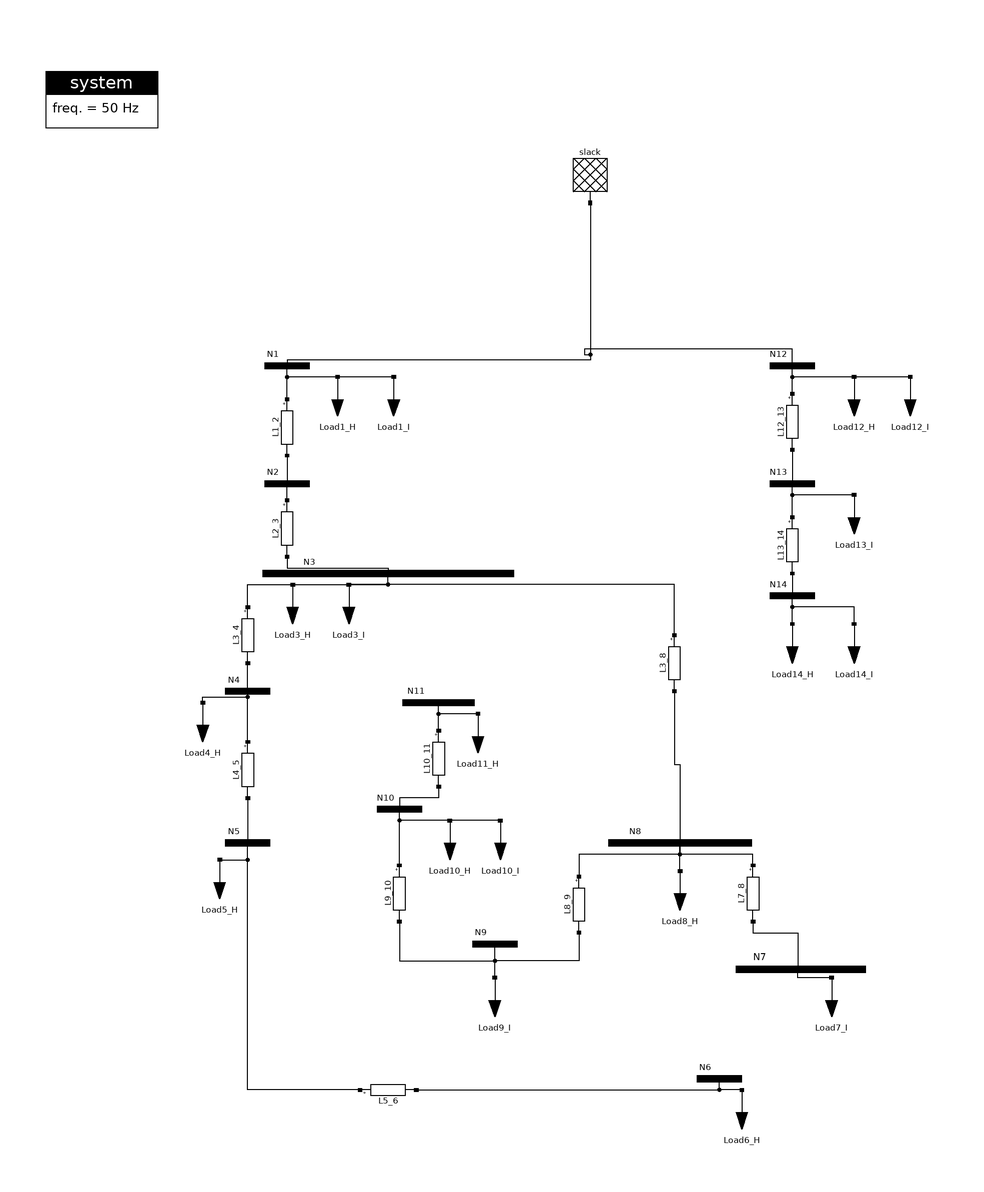

The Modelica model whose source follows is shown above as a component diagram (icons at their Placement, wires along their Line points).

model CIGRE_MV_PQLoadNormProfilesNoTransformer
  final parameter String LoadProfileFileH = Modelica.Utilities.Files.loadResource("modelica://ModPowerSystems/../ExampleSimulationData/LoadNormProfile_H.txt");
  final parameter String LoadProfileNameH = "loadH";
  final parameter String LoadProfileFileI = Modelica.Utilities.Files.loadResource("modelica://ModPowerSystems/../ExampleSimulationData/LoadNormProfile_I.txt");
  final parameter String LoadProfileNameI = "loadI";

  Slack.Slack slack(Vnom=20e3)
    annotation (Placement(transformation(extent={{24,224},{44,204}})));
  Connections.BusBar N1(Vnom=20e3)
    annotation (Placement(transformation(
        extent={{-10,-10},{10,10}},
        rotation=0,
        origin={-74,146})));
  Connections.BusBar N2(Vnom=20e3)
    annotation (Placement(transformation(
        extent={{-10,-10},{10,10}},
        rotation=0,
        origin={-74,104})));
  Connections.BusBar N3(Vnom=20e3)
    annotation (Placement(transformation(
        extent={{-56,-10},{56,10}},
        rotation=0,
        origin={-38,72})));
  Connections.BusBar N4(Vnom=20e3)
    annotation (Placement(transformation(
        extent={{-10,-10},{10,10}},
        rotation=0,
        origin={-88,30})));
  Connections.BusBar N5(Vnom=20e3)
    annotation (Placement(transformation(
        extent={{-10,-10},{10,10}},
        rotation=0,
        origin={-88,-24})));
  Connections.BusBar N6(Vnom=20e3)
    annotation (Placement(transformation(
        extent={{-10,-10},{10,10}},
        rotation=0,
        origin={80,-108})));
  Connections.BusBar N7(Vnom=20e3)
    annotation (Placement(transformation(
        extent={{-29,-11},{29,11}},
        rotation=0,
        origin={109,-69})));
  Connections.BusBar N8(Vnom=20e3)
    annotation (Placement(transformation(
        extent={{-32,-10},{32,10}},
        rotation=0,
        origin={66,-24})));
  Connections.BusBar N9(Vnom=20e3)
    annotation (Placement(transformation(
        extent={{-10,-10},{10,10}},
        rotation=0,
        origin={0,-60})));
  Connections.BusBar N10(Vnom=20e3)
    annotation (Placement(transformation(
        extent={{-10,-10},{10,10}},
        rotation=0,
        origin={-34,-12})));
  Connections.BusBar N11(Vnom=20e3)
    annotation (Placement(transformation(
        extent={{-16,-10},{16,10}},
        rotation=0,
        origin={-20,26})));
  Connections.BusBar N12(Vnom=20e3)
    annotation (Placement(transformation(
        extent={{-10,-10},{10,10}},
        rotation=0,
        origin={106,146})));
  Connections.BusBar N13(Vnom=20e3)
    annotation (Placement(transformation(
        extent={{-10,-10},{10,10}},
        rotation=0,
        origin={106,104})));
  Connections.BusBar N14(Vnom=20e3)
    annotation (Placement(transformation(
        extent={{-10,-10},{10,10}},
        rotation=0,
        origin={106,64})));
  Loads.PQLoadNormProfile Load1_H(
    profileFileName=LoadProfileFileH,
    profileName=LoadProfileNameH,
    Vnom=20e3,
    Pnom=15e6,
    Qnom=3.1e6) annotation (Placement(transformation(
        extent={{-10,-10},{10,10}},
        rotation=0,
        origin={-56,132})));
  Loads.PQLoadNormProfile Load1_I(
    profileFileName=LoadProfileFileI,
    profileName=LoadProfileNameI,
    Vnom=20e3,
    Pnom=5e6,
    Qnom=1e6) annotation (Placement(transformation(
        extent={{-10,-10},{10,10}},
        rotation=0,
        origin={-36,132})));
  Loads.PQLoadNormProfile Load3_H(
    profileFileName=LoadProfileFileH,
    profileName=LoadProfileNameH,
    Vnom=20e3,
    Pnom=0.276e6,
    Qnom=0.69e6) annotation (Placement(transformation(
        extent={{-10,-10},{10,10}},
        rotation=0,
        origin={-72,58})));
  Loads.PQLoadNormProfile Load3_I(
    profileFileName=LoadProfileFileI,
    profileName=LoadProfileNameI,
    Vnom=20e3,
    Pnom=0.224e6,
    Qnom=0.139e6) annotation (Placement(transformation(
        extent={{-10,-10},{10,10}},
        rotation=0,
        origin={-52,58})));
  Loads.PQLoadNormProfile Load4_H(
    profileFileName=LoadProfileFileH,
    profileName=LoadProfileNameH,
    Vnom=20e3,
    Pnom=0.432e6,
    Qnom=0.108e6) annotation (Placement(transformation(
        extent={{-10,-10},{10,10}},
        rotation=0,
        origin={-104,16})));
  Loads.PQLoadNormProfile Load6_H(
    profileFileName=LoadProfileFileH,
    profileName=LoadProfileNameH,
    Vnom=20e3,
    Pnom=0.550e6,
    Qnom=0.138e6) annotation (Placement(transformation(
        extent={{-10,-10},{10,10}},
        rotation=0,
        origin={88,-122})));
  Loads.PQLoadNormProfile Load7_I(
    profileFileName=LoadProfileFileI,
    profileName=LoadProfileNameI,
    Vnom=20e3,
    Pnom=0.077e6,
    Qnom=0.048e6) annotation (Placement(transformation(
        extent={{-10,-10},{10,10}},
        rotation=0,
        origin={120,-82})));
  Loads.PQLoadNormProfile Load8_H(
    profileFileName=LoadProfileFileH,
    profileName=LoadProfileNameH,
    Vnom=20e3,
    Pnom=0.588e6,
    Qnom=0.147e6) annotation (Placement(transformation(
        extent={{-10,-10},{10,10}},
        rotation=0,
        origin={66,-44})));
  Loads.PQLoadNormProfile Load9_I(
    profileFileName=LoadProfileFileI,
    profileName=LoadProfileNameI,
    Vnom=20e3,
    Pnom=0.574e6,
    Qnom=0.356e6) annotation (Placement(transformation(
        extent={{-10,-10},{10,10}},
        rotation=0,
        origin={0,-82})));
  Loads.PQLoadNormProfile Load10_H(
    profileFileName=LoadProfileFileH,
    profileName=LoadProfileNameH,
    Vnom=20e3,
    Pnom=0.477e6,
    Qnom=0.12e6) annotation (Placement(transformation(
        extent={{-10,-10},{10,10}},
        rotation=0,
        origin={-16,-26})));
  Loads.PQLoadNormProfile Load10_I(
    profileFileName=LoadProfileFileI,
    profileName=LoadProfileNameI,
    Vnom=20e3,
    Pnom=0.068e6,
    Qnom=0.042e6) annotation (Placement(transformation(
        extent={{-10,-10},{10,10}},
        rotation=0,
        origin={2,-26})));
  Loads.PQLoadNormProfile Load11_H(
    profileFileName=LoadProfileFileH,
    profileName=LoadProfileNameH,
    Vnom=20e3,
    Pnom=0.331e6,
    Qnom=0.083e6) annotation (Placement(transformation(
        extent={{-10,-10},{10,10}},
        rotation=0,
        origin={-6,12})));
  Loads.PQLoadNormProfile Load12_H(
    profileFileName=LoadProfileFileH,
    profileName=LoadProfileNameH,
    Vnom=20e3,
    Pnom=15e6,
    Qnom=3e6) annotation (Placement(transformation(
        extent={{-10,-10},{10,10}},
        rotation=0,
        origin={128,132})));
  Loads.PQLoadNormProfile Load12_I(
    profileFileName=LoadProfileFileI,
    profileName=LoadProfileNameI,
    Vnom=20e3,
    Pnom=5e6,
    Qnom=1.7e6) annotation (Placement(transformation(
        extent={{-10,-10},{10,10}},
        rotation=0,
        origin={148,132})));
  Loads.PQLoadNormProfile Load13_I(
    profileFileName=LoadProfileFileI,
    profileName=LoadProfileNameI,
    Vnom=20e3,
    Pnom=0.032e6,
    Qnom=0.02e6) annotation (Placement(transformation(
        extent={{-10,-10},{10,10}},
        rotation=0,
        origin={128,90})));
  Loads.PQLoadNormProfile Load14_H(
    profileFileName=LoadProfileFileH,
    profileName=LoadProfileNameH,
    Vnom=20e3,
    Pnom=0.207e6,
    Qnom=0.052e6) annotation (Placement(transformation(
        extent={{-10,-10},{10,10}},
        rotation=0,
        origin={106,44})));
  Loads.PQLoadNormProfile Load14_I(
    profileFileName=LoadProfileFileI,
    profileName=LoadProfileNameI,
    Vnom=20e3,
    Pnom=0.33e6,
    Qnom=0.205e6) annotation (Placement(transformation(
        extent={{-10,-10},{10,10}},
        rotation=0,
        origin={128,44})));
  Loads.PQLoadNormProfile Load5_H(
    profileFileName=LoadProfileFileH,
    profileName=LoadProfileNameH,
    Vnom=20e3,
    Pnom=0.725e6,
    Qnom=0.182e6) annotation (Placement(transformation(
        extent={{-10,-10},{10,10}},
        rotation=0,
        origin={-98,-40})));
  Connections.PiLine L1_2(
    length=2.82,
    r=0.579,
    x=0.367,
    b=49.914e-6) annotation (Placement(transformation(
        extent={{10,-10},{-10,10}},
        rotation=90,
        origin={-74,124})));
  Connections.PiLine L2_3(
    length=4.42,
    r=0.164,
    x=0.113,
    b=207.597e-6) annotation (Placement(transformation(
        extent={{10,-10},{-10,10}},
        rotation=90,
        origin={-74,88})));
  Connections.PiLine L12_13(
    length=4.89,
    r=0.337,
    x=0.358,
    b=51.17e-6) annotation (Placement(transformation(
        extent={{10,-10},{-10,10}},
        rotation=90,
        origin={106,126})));
  Connections.PiLine L13_14(
    length=2.99,
    r=0.202,
    x=0.122,
    b=150.294e-6) annotation (Placement(transformation(
        extent={{10,-10},{-10,10}},
        rotation=90,
        origin={106,82})));
  Connections.PiLine L3_4(
    length=0.61,
    r=0.262,
    x=0.121,
    b=203.576e-6) annotation (Placement(transformation(
        extent={{10,-10},{-10,10}},
        rotation=90,
        origin={-88,50})));
  Connections.PiLine L4_5(
    length=0.56,
    r=0.354,
    x=0.129,
    b=143.257e-6) annotation (Placement(transformation(
        extent={{10,-10},{-10,10}},
        rotation=90,
        origin={-88,2})));
  Connections.PiLine L3_8(
    length=1.3,
    r=0.172,
    x=0.115,
    b=206.592e-6) annotation (Placement(transformation(
        extent={{10,-10},{-10,10}},
        rotation=90,
        origin={64,40})));
  Connections.PiLine L7_8(
    length=1.67,
    r=0.294,
    x=0.123,
    b=175.93e-6) annotation (Placement(transformation(
        extent={{10,-10},{-10,10}},
        rotation=90,
        origin={92,-42})));
  Connections.PiLine L8_9(
    length=0.32,
    r=0.339,
    x=0.13,
    b=137.225e-6) annotation (Placement(transformation(
        extent={{10,-10},{-10,10}},
        rotation=90,
        origin={30,-46})));
  Connections.PiLine L9_10(
    length=0.77,
    r=0.399,
    x=0.133,
    b=151.802e-6) annotation (Placement(transformation(
        extent={{10,-10},{-10,10}},
        rotation=90,
        origin={-34,-42})));
  Connections.PiLine L10_11(
    length=0.33,
    r=0.367,
    x=0.133,
    b=143.257e-6) annotation (Placement(transformation(
        extent={{10,-10},{-10,10}},
        rotation=90,
        origin={-20,6})));
  Connections.PiLine L5_6(
    length=1.54,
    r=0.336,
    x=0.126,
    b=172.411e-6) annotation (Placement(transformation(
        extent={{10,-10},{-10,10}},
        rotation=180,
        origin={-38,-112})));
  inner ModPowerSystems.Base.System system
    annotation (Placement(transformation(extent={{-160,220},{-120,260}})));
equation
  connect(Load1_I.Pin1,N1.Pin1)
   annotation(Line(points={{-36,142},{-74,142},{-74,146}},                                color = {0, 0, 0}, smooth = Smooth.None));
  connect(Load12_I.Pin1,N12.Pin1)
   annotation(Line(points={{148,142},{106,142},{106,146}},                                color = {0, 0, 0}, smooth = Smooth.None));
  connect(Load1_I.Pin1,Load1_H.Pin1)
   annotation(Line(points={{-36,142},{-56,142}},      color = {0, 0, 0}, smooth = Smooth.None));
  connect(Load12_H.Pin1,N12.Pin1)
   annotation(Line(points={{128,142},{106,142},{106,146}},                                color = {0, 0, 0}, smooth = Smooth.None));
  connect(L12_13.Pin2,N13.Pin1)
   annotation(Line(points={{106,116},{106,104}},  color = {0, 0, 0}, smooth = Smooth.None));
  connect(Load13_I.Pin1,N13.Pin1)
   annotation(Line(points={{128,100},{106,100},{106,104}},                             color = {0, 0, 0}, smooth = Smooth.None));
  connect(L12_13.Pin1,N12.Pin1)
   annotation(Line(points={{106,136},{106,146}},    color = {0, 0, 0}, smooth = Smooth.None));
  connect(L13_14.Pin1,N13.Pin1)
   annotation(Line(points={{106,92},{106,104}},   color = {0, 0, 0}, smooth = Smooth.None));
  connect(L13_14.Pin2,N14.Pin1)
   annotation(Line(points={{106,72},{106,64}},    color = {0, 0, 0}, smooth = Smooth.None));
  connect(Load14_H.Pin1,N14.Pin1)
   annotation(Line(points={{106,54},{106,64}},    color = {0, 0, 0}, smooth = Smooth.None));
  connect(Load14_I.Pin1,N14.Pin1)
   annotation(Line(points={{128,54},{128,60},{106,60},{106,64}},                                  color = {0, 0, 0}, smooth = Smooth.None));
  connect(L1_2.Pin1,N1.Pin1)
   annotation(Line(points={{-74,134},{-74,146}},      color = {0, 0, 0}, smooth = Smooth.None));
  connect(L1_2.Pin2,N2.Pin1)
   annotation(Line(points={{-74,114},{-74,104}},    color = {0, 0, 0}, smooth = Smooth.None));
  connect(L2_3.Pin1,N2.Pin1)
   annotation(Line(points={{-74,98},{-74,104}},     color = {0, 0, 0}, smooth = Smooth.None));
  connect(L2_3.Pin2,N3.Pin1)
   annotation(Line(points={{-74,78},{-74,74},{-38,74},{-38,72}},                                color = {0, 0, 0}, smooth = Smooth.None));
  connect(Load3_H.Pin1,N3.Pin1)
   annotation(Line(points={{-72,68},{-38,68},{-38,72}},        color = {0, 0, 0}, smooth = Smooth.None));
  connect(Load3_I.Pin1,N3.Pin1)
   annotation(Line(points={{-52,68},{-38,68},{-38,72}},        color = {0, 0, 0}, smooth = Smooth.None));
  connect(L3_4.Pin1,N3.Pin1)
   annotation(Line(points={{-88,60},{-88,68},{-38,68},{-38,72}},                                  color = {0, 0, 0}, smooth = Smooth.None));
  connect(N4.Pin1,L3_4.Pin2)
   annotation(Line(points={{-88,30},{-88,40}},        color = {0, 0, 0}, smooth = Smooth.None));
  connect(Load4_H.Pin1,N4.Pin1)
   annotation(Line(points={{-104,26},{-104,28},{-88,28},{-88,30}},                     color = {0, 0, 0}, smooth = Smooth.None));
  connect(L4_5.Pin1,N4.Pin1)
   annotation(Line(points={{-88,12},{-88,30}},        color = {0, 0, 0}, smooth = Smooth.None));
  connect(L4_5.Pin2,N5.Pin1)
   annotation(Line(points={{-88,-8},{-88,-24}},         color = {0, 0, 0}, smooth = Smooth.None));
  connect(L3_8.Pin2,N8.Pin1)
   annotation(Line(points={{64,30},{64,4},{66,4},{66,-24}},                                    color = {0, 0, 0}, smooth = Smooth.None));
  connect(L3_8.Pin1,Load3_I.Pin1)
   annotation(Line(points={{64,50},{64,68},{-52,68}},        color = {0, 0, 0}, smooth = Smooth.None));
  connect(L7_8.Pin1,N8.Pin1)
   annotation(Line(points={{92,-32},{92,-28},{66,-28},{66,-24}},                                color = {0, 0, 0}, smooth = Smooth.None));
  connect(L7_8.Pin2,N7.Pin1)
   annotation(Line(points={{92,-52},{92,-56},{108,-56},{108,-69},{109,-69}},
                                                                          color = {0, 0, 0}, smooth = Smooth.None));
  connect(Load6_H.Pin1,N6.Pin1)
   annotation(Line(points={{88,-112},{80,-112},{80,-108}},                                color = {0, 0, 0}, smooth = Smooth.None));
  connect(N8.Pin1,L8_9.Pin1)
   annotation(Line(points={{66,-24},{66,-28},{30,-28},{30,-36}},                                color = {0, 0, 0}, smooth = Smooth.None));
  connect(Load8_H.Pin1,N8.Pin1)
   annotation(Line(points={{66,-34},{66,-24}},      color = {0, 0, 0}, smooth = Smooth.None));
  connect(L8_9.Pin2,N9.Pin1)
   annotation(Line(points={{30,-56},{30,-66},{0,-66},{0,-60}},                                    color = {0, 0, 0}, smooth = Smooth.None));
  connect(L9_10.Pin1,N10.Pin1)
   annotation(Line(points={{-34,-32},{-34,-12}},      color = {0, 0, 0}, smooth = Smooth.None));
  connect(L9_10.Pin2,N9.Pin1)
   annotation(Line(points={{-34,-52},{-34,-66},{0,-66},{0,-60}},                                     color = {0, 0, 0}, smooth = Smooth.None));
  connect(Load9_I.Pin1,N9.Pin1)
   annotation(Line(points={{0,-72},{0,-60}},          color = {0, 0, 0}, smooth = Smooth.None));
  connect(Load10_H.Pin1,N10.Pin1)
   annotation(Line(points={{-16,-16},{-34,-16},{-34,-12}},                                  color = {0, 0, 0}, smooth = Smooth.None));
  connect(L10_11.Pin1,N11.Pin1)
   annotation(Line(points={{-20,16},{-20,26}},                          color = {0, 0, 0}, smooth = Smooth.None));
  connect(L10_11.Pin2,N10.Pin1)
   annotation(Line(points={{-20,-4},{-20,-8},{-34,-8},{-34,-12}},              color = {0, 0, 0}, smooth = Smooth.None));
  connect(Load11_H.Pin1,N11.Pin1)
   annotation(Line(points={{-6,22},{-20,22},{-20,26}},       color = {0, 0, 0}, smooth = Smooth.None));
  connect(Load10_I.Pin1,N10.Pin1)
   annotation(Line(points={{2,-16},{-34,-16},{-34,-12}},                                    color = {0, 0, 0}, smooth = Smooth.None));
  connect(L5_6.Pin1,N5.Pin1)
   annotation(Line(points={{-48,-112},{-88,-112},{-88,-24}},                                color = {0, 0, 0}, smooth = Smooth.None));
  connect(L5_6.Pin2,N6.Pin1)
   annotation(Line(points={{-28,-112},{80,-112},{80,-108}},                              color = {0, 0, 0}, smooth = Smooth.None));
  connect(Load7_I.Pin1,N7.Pin1)
   annotation (Line(points={{120,-72},{108,-72},{108,-69},{109,-69}},
                     color={0,0,0}));
  connect(Load5_H.Pin1,N5.Pin1)
   annotation (Line(points={{-98,-30},{-98,-30},{-88,-30},{-88,-24}},
                      color={0,0,0}));
  connect(slack.Pin1, N1.Pin1) annotation (Line(points={{34,204},{34,204},{34,
          148},{-74,148},{-74,146}}, color={0,0,0}));
  connect(N12.Pin1, N1.Pin1) annotation (Line(points={{106,146},{106,152},{32,
          152},{32,150},{34,150},{34,148},{-74,148},{-74,146}}, color={0,0,0}));
  annotation (Diagram(coordinateSystem(extent={{-160,-160},{180,260}},
          preserveAspectRatio=false)),                                   Icon(
        coordinateSystem(extent={{-160,-160},{180,260}})),
    experiment(StopTime=86400, Interval=60));
end CIGRE_MV_PQLoadNormProfilesNoTransformer;